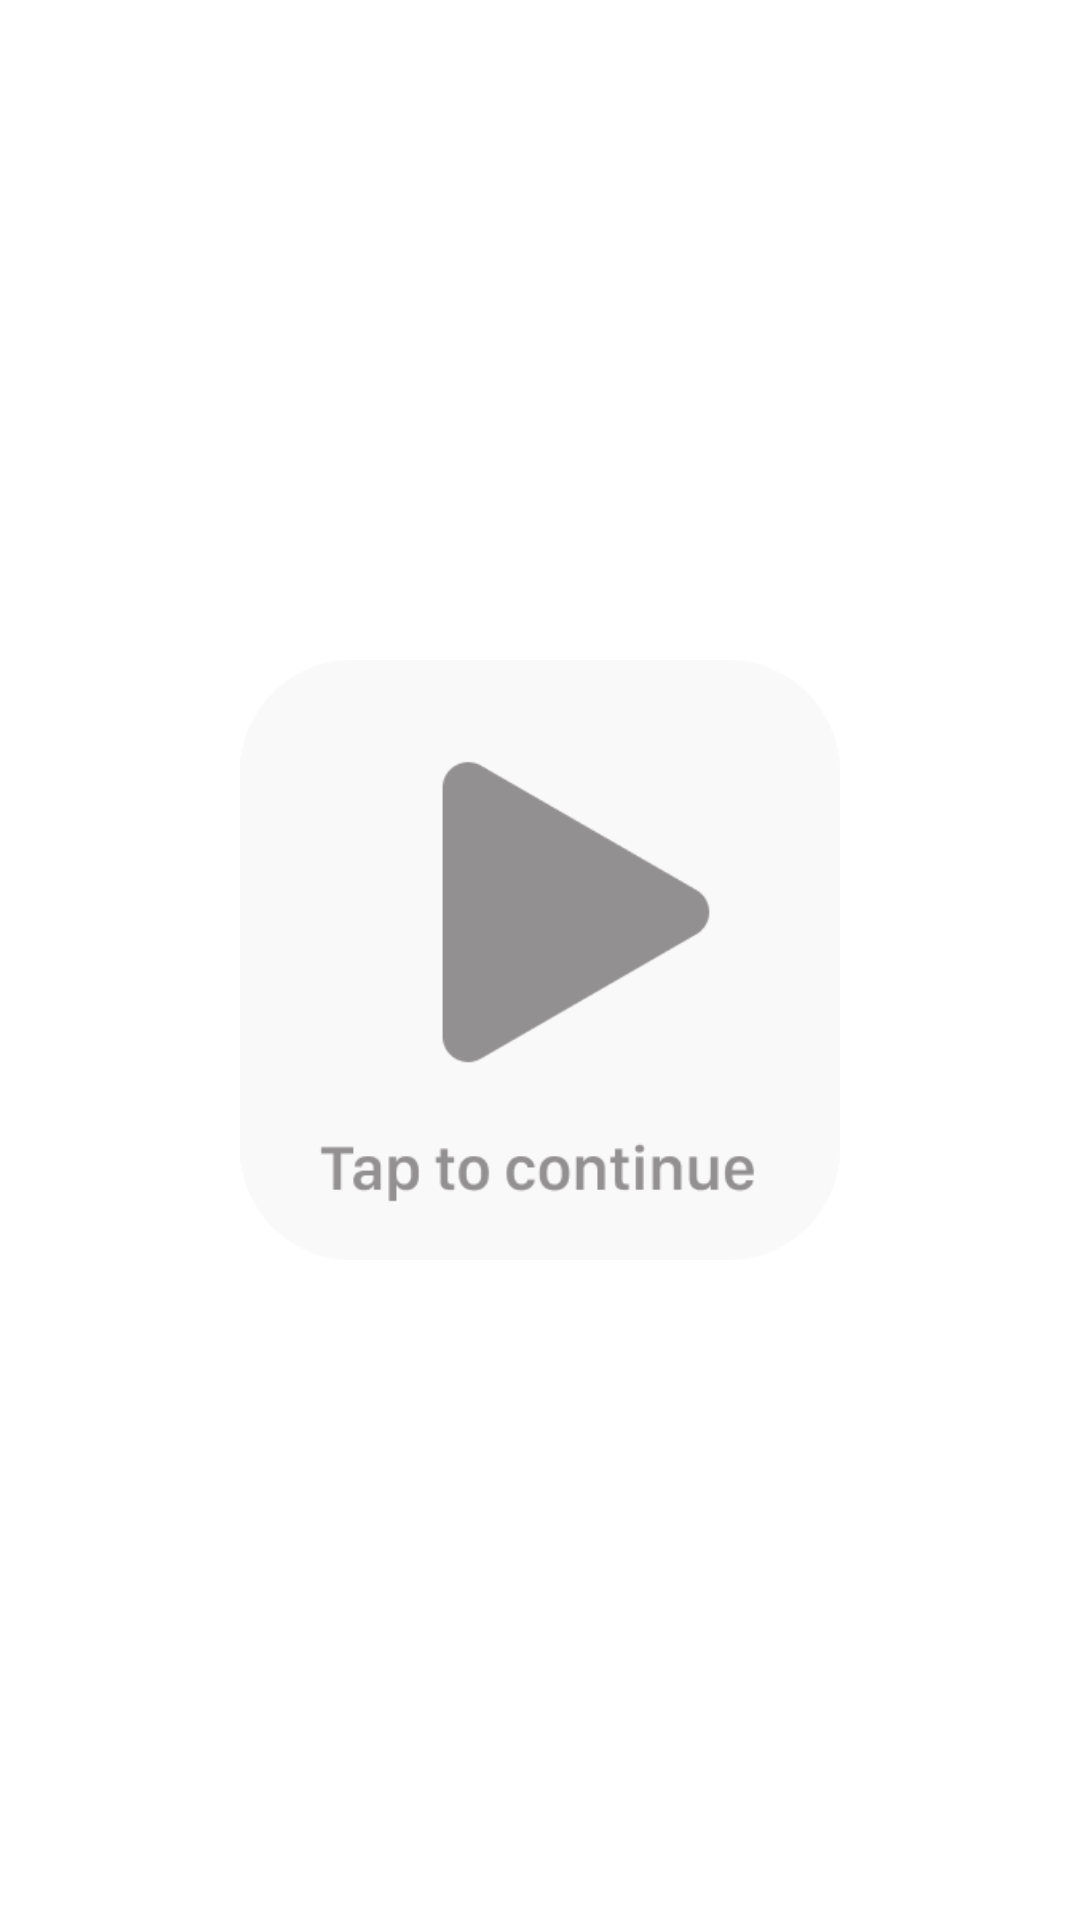

Write the Android layout XML for this screen, with the resource values it uses.
<!-- AndroidManifest.xml: application theme Theme.ProjectSE -->
<!-- res/layout/activity_pause_game.xml -->
<?xml version="1.0" encoding="utf-8"?>
<FrameLayout xmlns:android="http://schemas.android.com/apk/res/android"
    xmlns:app="http://schemas.android.com/apk/res-auto"
    xmlns:tools="http://schemas.android.com/tools"
    android:layout_width="match_parent"
    android:layout_height="match_parent"
    tools:context=".PauseGame">
    <Button
        android:layout_width="match_parent"
        android:layout_height="match_parent"
        android:background="@null"
        android:id="@+id/bt"/>

    <ImageButton
        android:layout_width="200dp"
        android:layout_height="200dp"
        android:scaleType="fitXY"
        android:src="@drawable/pausescreen"
        android:background="@color/white"
        android:layout_gravity="center"
        android:id="@+id/im"/>

</FrameLayout>
<!-- resources referenced by this layout -->
<resources>
  <!-- drawable pausescreen: png bitmap (drawable-v24, 6956 bytes) -->
  <style name="Theme.ProjectSE" parent="Theme.MaterialComponents.DayNight.DarkActionBar">
          
          <item name="colorPrimary">@color/purple_500</item>
          <item name="colorPrimaryVariant">@color/purple_700</item>
          <item name="colorOnPrimary">@color/white</item>
          
          <item name="colorSecondary">@color/teal_200</item>
          <item name="colorSecondaryVariant">@color/teal_700</item>
          <item name="colorOnSecondary">@color/black</item>
          
          <item name="android:statusBarColor" tools:targetApi="l">?attr/colorPrimaryVariant</item>
          
      </style>
  <!-- not gathered from this repository: default colours our renderer supplied (Android Studio template values) -->
  <color name="purple_500">#FF6200EE</color>
  <color name="purple_700">#FF3700B3</color>
  <color name="teal_200">#FF03DAC5</color>
  <color name="teal_700">#FF018786</color>
  <color name="black">#FF000000</color>
  <color name="white">#FFFFFFFF</color>
</resources>
